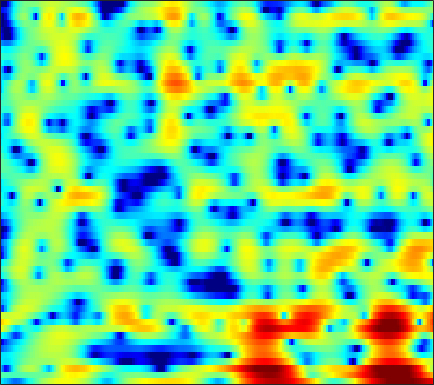

Source data for this figure (header and first rows):
-5.2442, -5.8142, -6.6837, -7.6468, -8.3871, -9.2898, -9.9018, -10.04, -9.6997, -8.8437, -7.6969, -6.7638, -5.5165, -4.3266, -3.484, -2.4315, -1.4638, -0.79906, 0.011779, 0.7418, 1.3968, 1.8425, 2.3762, 2.8385
-1.487, -1.688, -1.915, -2.081, -2.159, -2.199, -2.167, -2.102, -1.971, -1.806, -1.626, -1.492, -1.323, -1.182, -1.101, -1.028, -0.9924, -0.9849, -0.9788, -0.9407, -0.8207, -0.649, -0.2827, 0.2403
-7.244, -10.01, -13.54, -12.21, -9.364, -6.168, -3.811, -2.447, -1.015, 0.06854, 0.8769, 1.324, 1.722, 1.897, 1.881, 1.647, 1.137, 0.547, -0.5739, -2.169, -4.313, -6.149, -7.623, -6.029
-5.207, -5.542, -5.736, -5.594, -5.277, -4.633, -3.845, -3.221, -2.412, -1.666, -1.008, -0.5809, -0.102, 0.2721, 0.4869, 0.6921, 0.811, 0.8538, 0.8653, 0.846, 0.8344, 0.8527, 0.9351, 1.099
-5.585, -5.546, -5.385, -5.107, -4.829, -4.376, -3.845, -3.416, -2.827, -2.24, -1.672, -1.266, -0.757, -0.2933, 0.02316, 0.4016, 0.7319, 0.951, 1.208, 1.425, 1.606, 1.722, 1.849, 1.947
-10.51, -10.04, -9.138, -8.127, -7.37, -6.393, -5.482, -4.838, -4.033, -3.277, -2.561, -2.048, -1.397, -0.7861, -0.3562, 0.1718, 0.6487, 0.9739, 1.365, 1.704, 1.989, 2.169, 2.362, 2.5
-17.07, -14.21, -11.63, -9.928, -8.988, -7.995, -7.163, -6.57, -5.782, -4.943, -4.069, -3.41, -2.553, -1.745, -1.175, -0.4697, 0.1645, 0.5971, 1.124, 1.592, 2.001, 2.27, 2.574, 2.813
-3.985, -4.568, -5.453, -6.593, -7.699, -9.543, -11.51, -12.22, -11.11, -8.78, -6.574, -5.216, -3.783, -2.695, -2.039, -1.291, -0.6264, -0.1586, 0.4441, 1.026, 1.583, 1.972, 2.439, 2.833
4.214, 3.304, 1.927, 0.3084, -1.12, -3.255, -5.265, -6.158, -5.943, -4.759, -3.625, -3.095, -2.848, -3.075, -3.487, -4.132, -4.394, -4.096, -3.104, -1.859, -0.7004, 0.03401, 0.8193, 1.427
6.317, 5.705, 4.909, 4.136, 3.573, 2.877, 2.255, 1.83, 1.343, 0.8546, 0.1798, -0.565, -1.948, -3.923, -6.029, -10.07, -14.27, -13.19, -9.447, -7.099, -5.968, -5.713, -5.849, -6.08
3.074, 2.682, 2.457, 2.504, 2.647, 2.874, 3.045, 3.113, 3.113, 2.953, 2.594, 2.219, 1.571, 0.7688, 0.08165, -0.8623, -1.699, -2.255, -2.995, -3.947, -5.33, -6.866, -9.947, -14.66
-11.47, -12.3, -7.817, -4.169, -2.223, -0.3251, 1.028, 1.781, 2.496, 2.942, 3.207, 3.302, 3.25, 3.033, 2.8, 2.403, 1.915, 1.49, 0.8422, 0.09612, -0.746, -1.419, -2.322, -3.098
-7.349, -7.415, -6.496, -4.966, -3.745, -2.258, -0.983, -0.161, 0.7388, 1.445, 1.965, 2.242, 2.472, 2.573, 2.579, 2.494, 2.298, 2.096, 1.768, 1.383, 0.9398, 0.5861, 0.08861, -0.4339
-6.495, -6.273, -5.666, -4.785, -4.005, -2.93, -1.874, -1.151, -0.2904, 0.448, 1.023, 1.337, 1.661, 1.887, 1.98, 2.021, 1.988, 1.925, 1.794, 1.617, 1.401, 1.215, 0.9365, 0.6167
-12.44, -11.24, -9.033, -6.852, -5.402, -3.732, -2.332, -1.459, -0.513, 0.2142, 0.7462, 1.034, 1.296, 1.423, 1.441, 1.416, 1.374, 1.339, 1.295, 1.27, 1.265, 1.256, 1.232, 1.178
-15.53, -12.78, -9.083, -6.155, -4.415, -2.557, -1.135, -0.3016, 0.5387, 1.071, 1.339, 1.405, 1.265, 0.9078, 0.5618, 0.05135, -0.4026, -0.6165, -0.6364, -0.3717, 0.06892, 0.44, 0.8957, 1.252
-4.575, -3.876, -2.716, -1.483, -0.5762, 0.5364, 1.442, 1.973, 2.469, 2.692, 2.599, 2.276, 1.485, 0.2484, -1.043, -3.458, -6.766, -9.202, -8.879, -5.629, -2.899, -1.402, 0.0006162, 0.8827
-2.554, -1.913, -0.9658, 0.0005072, 0.6935, 1.556, 2.292, 2.738, 3.123, 3.272, 3.125, 2.778, 2.038, 0.8974, -0.2825, -2.211, -4.335, -5.559, -5.565, -4.028, -2.315, -1.268, -0.2718, 0.2597
-5.399, -4.662, -3.463, -2.121, -1.122, 0.1084, 1.16, 1.807, 2.443, 2.802, 2.904, 2.839, 2.543, 1.996, 1.504, 0.8254, 0.1806, -0.1892, -0.4516, -0.4745, -0.3268, -0.1697, -0.03498, -0.06252
-15.41, -12.91, -8.922, -5.674, -3.677, -1.536, 0.1285, 1.095, 2.079, 2.726, 3.051, 3.119, 2.914, 2.491, 2.049, 1.281, 0.4457, -0.1317, -0.7369, -1.009, -0.9087, -0.6645, -0.2711, 0.0332
-13.2, -11.62, -8.671, -5.772, -3.836, -1.671, 0.1111, 1.176, 2.29, 3.072, 3.504, 3.568, 3.33, 2.728, 1.947, 0.4255, -1.77, -4.028, -7.801, -9.468, -6.393, -3.952, -1.544, 0.01329
-10.1, -9.232, -7.703, -5.894, -4.478, -2.663, -1.035, 0.04504, 1.249, 2.126, 2.706, 2.9, 2.9, 2.471, 1.891, 0.7633, -0.8762, -2.356, -4.274, -4.916, -3.639, -2.231, -0.5426, 0.7063
-17.04, -15.67, -12.94, -10.01, -8.019, -5.651, -3.64, -2.35, -0.9117, 0.198, 0.9997, 1.442, 1.794, 1.885, 1.842, 1.619, 1.297, 1.059, 0.8091, 0.7428, 0.8683, 1.063, 1.373, 1.633
-26.48, -22.68, -16.74, -12.42, -9.927, -7.242, -5.085, -3.731, -2.257, -1.053, -0.1193, 0.4391, 0.9748, 1.386, 1.581, 1.738, 1.84, 1.875, 1.919, 1.966, 2.019, 2.058, 2.085, 2.052
-13.18, -12.29, -10.73, -8.967, -7.644, -5.961, -4.457, -3.444, -2.286, -1.309, -0.4885, 6.875e-06, 0.514, 0.9155, 1.123, 1.344, 1.511, 1.61, 1.741, 1.865, 1.99, 2.07, 2.139, 2.149
-7.929, -7.389, -6.6, -5.742, -5.054, -4.112, -3.183, -2.539, -1.717, -1.021, -0.4557, -0.1405, 0.1873, 0.3286, 0.3712, 0.3785, 0.3448, 0.3676, 0.4755, 0.7024, 1.034, 1.317, 1.69, 2.008
-4.695, -4.559, -4.344, -4.073, -3.791, -3.302, -2.672, -2.134, -1.402, -0.7341, -0.2642, -0.04091, -0.004236, -0.2766, -0.6722, -1.489, -2.438, -3.044, -3.298, -2.661, -1.472, -0.4994, 0.6864, 1.643
-3.324, -3.754, -4.483, -5.29, -5.801, -5.878, -4.973, -3.815, -2.209, -0.8585, 0.1143, 0.5391, 0.5989, 0.143, -0.7093, -2.642, -6.102, -10.94, -33.95, -9.9, -4.386, -2.009, 0.06574, 1.409
-3.799, -4.39, -5.851, -8.668, -12.72, -27.09, -12.33, -7.221, -3.213, -0.7301, 0.8774, 1.629, 2.134, 2.155, 1.836, 1.128, 0.1443, -0.5221, -0.984, -0.6891, -0.01135, 0.4978, 0.8664, 0.8337
-5.578, -4.906, -4.589, -4.668, -4.758, -4.518, -3.607, -2.552, -1.127, 0.2356, 1.298, 1.877, 2.468, 2.748, 2.865, 2.842, 2.735, 2.615, 2.432, 2.222, 1.898, 1.491, 0.5812, -1.021
-5.314, -4.428, -3.568, -2.951, -2.566, -2.104, -1.61, -1.234, -0.7027, -0.219, 0.2248, 0.5208, 0.8367, 1.104, 1.283, 1.469, 1.635, 1.725, 1.806, 1.777, 1.622, 1.372, 0.8655, 0.1328
-2.863, -2.6, -2.283, -2.031, -1.891, -1.756, -1.682, -1.673, -1.667, -1.735, -1.828, -1.879, -1.946, -1.856, -1.719, -1.329, -0.8101, -0.3572, 0.2456, 0.7858, 1.209, 1.449, 1.646, 1.736
-1.242, -1.33, -1.476, -1.673, -1.859, -2.156, -2.519, -2.835, -3.359, -4.009, -4.842, -5.594, -6.698, -7.545, -7.679, -6.7, -4.967, -3.531, -1.804, -0.3422, 0.8143, 1.517, 2.238, 2.764
-1.059, -1.381, -1.915, -2.541, -3.048, -3.752, -4.454, -4.943, -5.672, -6.452, -7.598, -8.925, -11.6, -17.36, -26.71, -15.49, -8.945, -5.85, -2.936, -0.8058, 0.7836, 1.704, 2.657, 3.347
-2.027, -2.584, -3.531, -4.736, -5.826, -7.403, -8.842, -9.508, -9.482, -8.937, -8.345, -8.031, -7.873, -7.578, -7.165, -5.909, -4.198, -2.825, -1.12, 0.345, 1.539, 2.263, 3.023, 3.573
-3.288, -3.8, -4.788, -6.337, -8.026, -11.56, -18.4, -37.19, -16.97, -10.98, -7.749, -6.065, -4.483, -3.211, -2.384, -1.373, -0.4074, 0.2625, 1.105, 1.822, 2.415, 2.773, 3.131, 3.359
-4.542, -4.352, -4.436, -4.878, -5.37, -6.175, -6.784, -6.857, -6.041, -4.654, -3.099, -2.055, -0.8061, 0.1393, 0.7676, 1.372, 1.837, 2.078, 2.29, 2.383, 2.384, 2.34, 2.237, 2.091
-5.462, -4.541, -3.731, -3.14, -2.794, -2.294, -1.761, -1.281, -0.5187, 0.3006, 1.14, 1.704, 2.357, 2.81, 3.006, 3.08, 2.907, 2.639, 2.068, 1.35, 0.5458, -0.04135, -0.7113, -1.216
-4.762, -4.528, -4.137, -3.504, -2.833, -1.704, -0.4492, 0.5099, 1.635, 2.656, 3.452, 3.925, 4.319, 4.488, 4.373, 3.973, 3.17, 2.281, 0.6758, -1.493, -4.166, -6.217, -7.993, -8.034
-5.372, -7.228, -10.18, -11.05, -8.531, -4.74, -1.688, 0.09164, 1.916, 3.306, 4.273, 4.782, 5.146, 5.208, 5.005, 4.409, 3.39, 2.265, 0.2389, -2.654, -6.869, -11.26, -15.69, -12.32
-4.754, -6.424, -8.797, -9.295, -7.645, -4.633, -1.974, -0.3745, 1.329, 2.582, 3.502, 3.97, 4.333, 4.371, 4.256, 3.805, 3.084, 2.362, 1.129, -0.3147, -1.859, -2.937, -4.048, -4.742
-2.762, -3.092, -3.287, -3.108, -2.674, -1.838, -0.8418, -0.08868, 0.8108, 1.554, 2.123, 2.424, 2.678, 2.745, 2.687, 2.493, 2.134, 1.796, 1.247, 0.6169, -0.04076, -0.5172, -1.122, -1.644
-2.569, -2.434, -2.125, -1.711, -1.337, -0.7742, -0.2256, 0.1473, 0.5958, 0.938, 1.142, 1.226, 1.263, 1.282, 1.234, 1.196, 1.148, 1.084, 0.9964, 0.8572, 0.6647, 0.486, 0.2092, -0.1012
-3.853, -3.167, -2.249, -1.378, -0.8148, -0.1646, 0.326, 0.5838, 0.77, 0.7586, 0.5596, 0.3085, -0.1147, -0.5009, -0.6315, -0.5909, -0.2226, 0.1525, 0.6621, 1.091, 1.359, 1.433, 1.383, 1.154
-6.492, -4.516, -2.56, -1.081, -0.2146, 0.6391, 1.241, 1.516, 1.557, 1.218, 0.4514, -0.5025, -2.301, -4.765, -6.29, -5.947, -3.421, -1.499, 0.4477, 1.786, 2.598, 2.909, 2.954, 2.617
-6.128, -4.669, -3.091, -1.822, -0.9664, 0.06381, 0.9299, 1.391, 1.714, 1.592, 0.8946, -0.05353, -2.096, -5.117, -7.478, -6.948, -3.309, -0.9682, 1.275, 2.745, 3.629, 3.958, 3.954, 3.443
-6.035, -6.651, -7.346, -7.391, -6.565, -4.639, -2.715, -1.533, -0.328, 0.3731, 0.5969, 0.5572, 0.2352, -0.153, -0.2692, -0.1454, 0.3161, 0.8259, 1.573, 2.237, 2.743, 2.98, 3.075, 2.838
-6.819, -9.002, -14.02, -24.36, -16.7, -9.36, -5.475, -3.486, -1.689, -0.5029, 0.2312, 0.5052, 0.6539, 0.5917, 0.4266, 0.2039, -0.0299, -0.1714, -0.1946, 0.04192, 0.5146, 0.9685, 1.584, 2.083
-3.961, -4.778, -5.714, -6.044, -5.684, -4.578, -3.224, -2.218, -1.127, -0.2812, 0.2728, 0.4523, 0.4615, 0.1511, -0.3731, -1.364, -2.789, -4.165, -6.034, -6.556, -4.867, -3.032, -0.8098, 0.9129
-2.715, -3.027, -3.274, -3.284, -3.101, -2.68, -2.091, -1.62, -0.9843, -0.4594, -0.123, 0.003134, -0.07514, -0.4895, -1.058, -2.29, -4.235, -6.382, -10.55, -13.03, -8.324, -5.032, -1.862, 0.3675
-4.486, -4.758, -4.94, -4.873, -4.673, -4.212, -3.584, -3.062, -2.347, -1.723, -1.219, -0.9345, -0.7525, -0.7877, -0.9234, -1.302, -1.84, -2.254, -2.6, -2.485, -1.794, -0.9995, 0.1808, 1.32
-8.559, -9.212, -9.789, -9.775, -9.337, -8.249, -6.916, -5.883, -4.615, -3.486, -2.533, -1.965, -1.355, -0.9053, -0.68, -0.4497, -0.2713, -0.1402, 0.07606, 0.3867, 0.8052, 1.177, 1.709, 2.228
-13.88, -16.22, -20.16, -22.07, -18.93, -14.29, -10.78, -8.743, -6.528, -4.764, -3.397, -2.569, -1.664, -0.9481, -0.5313, -0.04194, 0.4006, 0.715, 1.113, 1.508, 1.886, 2.143, 2.447, 2.685
-15.55, -17.29, -19.37, -19.45, -17.52, -13.88, -10.58, -8.425, -6.123, -4.32, -2.932, -2.133, -1.329, -0.7403, -0.3551, 0.09493, 0.5684, 0.9651, 1.537, 2.09, 2.56, 2.824, 3.023, 3.039
-17.52, -18.81, -17.36, -14.43, -12.09, -9.242, -6.695, -5.025, -3.168, -1.763, -0.7939, -0.3702, -0.1925, -0.3935, -0.6402, -0.8849, -0.6073, 0.05868, 1.325, 2.588, 3.578, 4.064, 4.312, 4.07
-16.88, -18.32, -15.59, -11.6, -8.974, -6.14, -3.78, -2.323, -0.7335, 0.3427, 0.8602, 0.8734, 0.2401, -1.369, -3.678, -9.583, -14.68, -6.828, -1.177, 2.022, 3.942, 4.79, 5.284, 5.071
-13.28, -13.48, -12.67, -10.85, -9.138, -6.86, -4.776, -3.419, -1.988, -0.9763, -0.4174, -0.3201, -0.6117, -1.401, -2.199, -3.215, -3.258, -2.356, -0.548, 1.161, 2.462, 3.135, 3.628, 3.699
-19.84, -24.07, -19.57, -13.88, -10.86, -7.801, -5.435, -4.049, -2.582, -1.501, -0.765, -0.4311, -0.2021, -0.1519, -0.1448, -0.08716, 0.1244, 0.4103, 0.9107, 1.472, 1.99, 2.305, 2.59, 2.714
